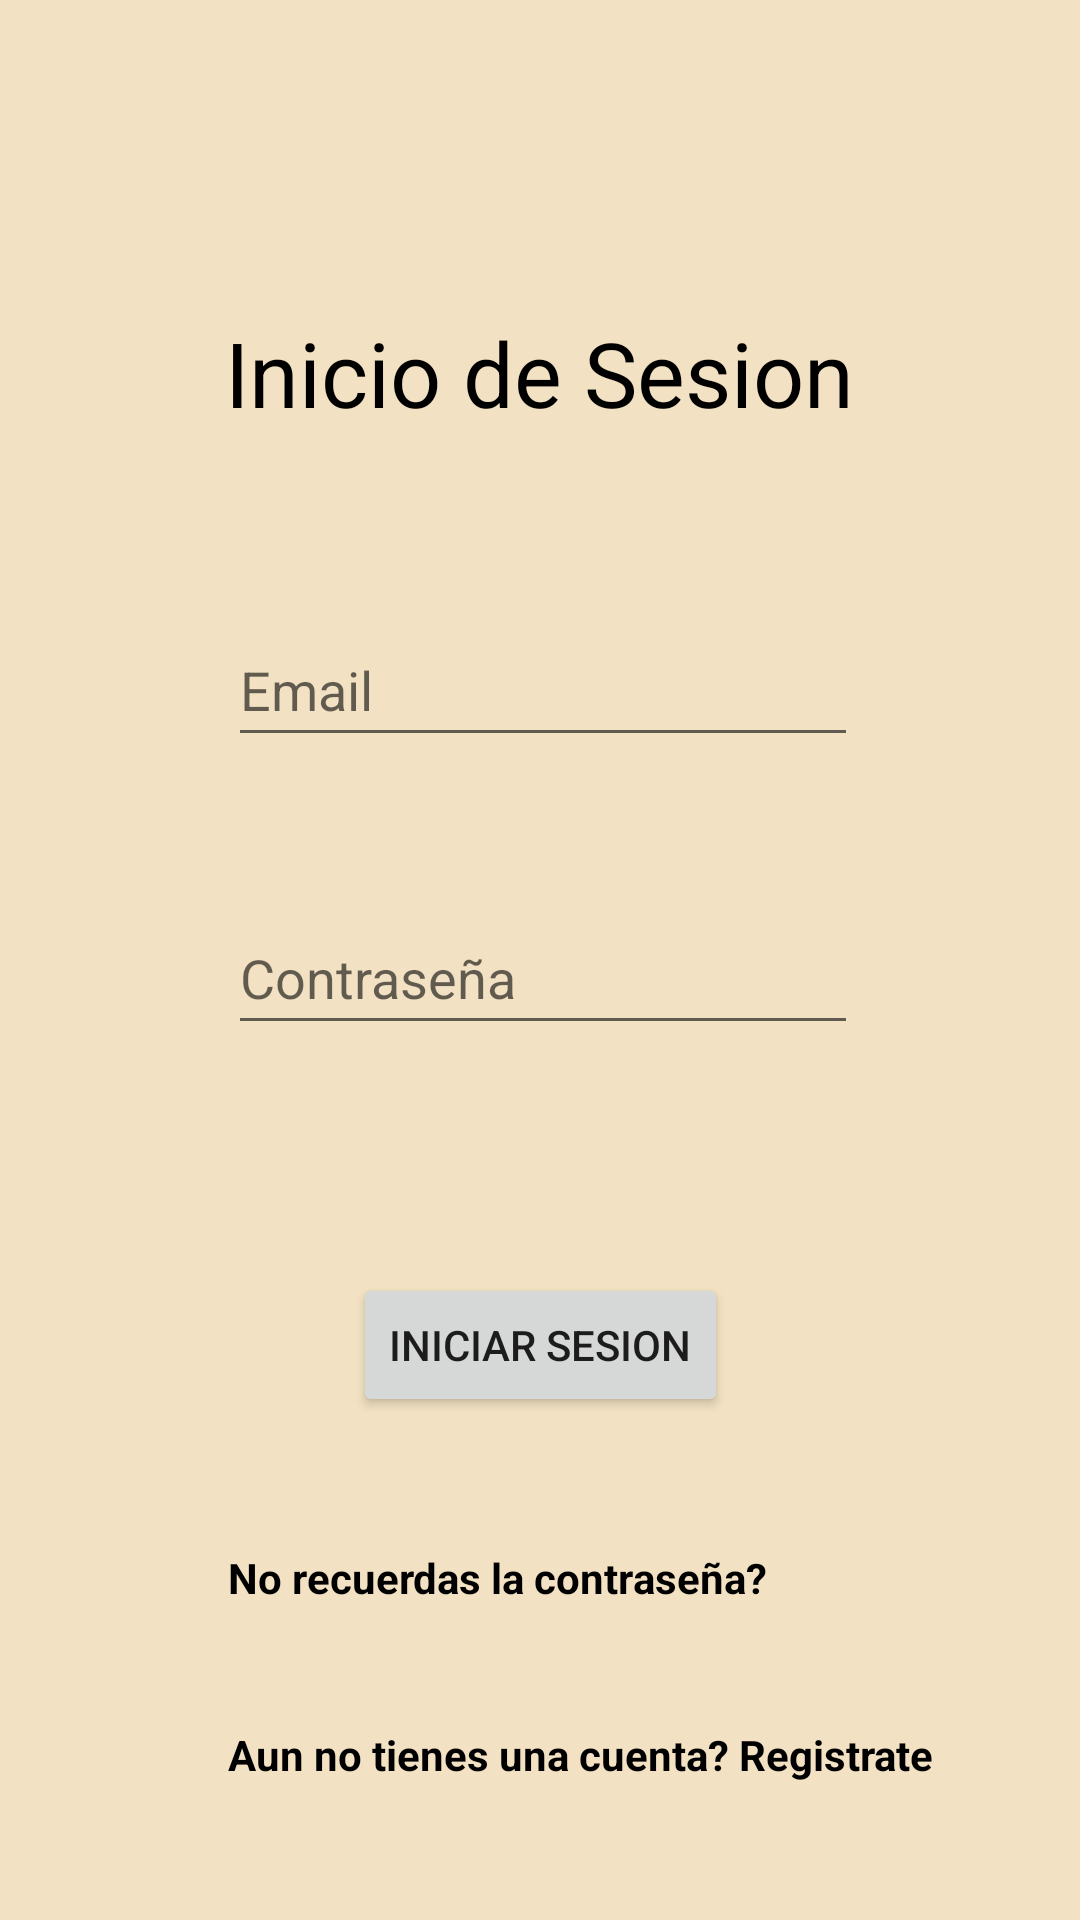

This screen was rendered from an Android layout file. Write that file and the resources it references.
<!-- AndroidManifest.xml: application theme Theme.CatFeeder -->
<!-- res/layout/activity_login.xml -->
<?xml version="1.0" encoding="utf-8"?>
<androidx.constraintlayout.widget.ConstraintLayout xmlns:android="http://schemas.android.com/apk/res/android"
    xmlns:app="http://schemas.android.com/apk/res-auto"
    xmlns:tools="http://schemas.android.com/tools"
    android:layout_width="match_parent"
    android:layout_height="match_parent"
    android:background="#F2E1C2"
    tools:context=".LoginActivity">

    <TextView
        android:id="@+id/textView"
        android:layout_width="wrap_content"
        android:layout_height="wrap_content"
        android:layout_marginTop="104dp"
        android:text="Inicio de Sesion"
        android:textColor="#000000"
        android:textSize="30sp"
        app:layout_constraintEnd_toEndOf="parent"
        app:layout_constraintHorizontal_bias="0.498"
        app:layout_constraintStart_toStartOf="parent"
        app:layout_constraintTop_toTopOf="parent" />

    <EditText
        android:id="@+id/etPasswordLogin"
        android:layout_width="wrap_content"
        android:layout_height="wrap_content"
        android:layout_marginStart="76dp"
        android:layout_marginTop="48dp"
        android:ems="10"
        android:hint="Contraseña"
        android:inputType="textPassword"
        android:minHeight="48dp"
        app:layout_constraintStart_toStartOf="parent"
        app:layout_constraintTop_toBottomOf="@+id/etEmailLogin" />

    <EditText
        android:id="@+id/etEmailLogin"
        android:layout_width="wrap_content"
        android:layout_height="wrap_content"
        android:layout_marginStart="76dp"
        android:layout_marginTop="60dp"
        android:ems="10"
        android:hint="Email"
        android:inputType="textEmailAddress"
        android:minHeight="48dp"
        app:layout_constraintStart_toStartOf="parent"
        app:layout_constraintTop_toBottomOf="@+id/textView" />

    <Button
        android:id="@+id/buttonLogin"
        android:layout_width="wrap_content"
        android:layout_height="wrap_content"
        android:layout_marginTop="76dp"
        android:text="Iniciar Sesion"
        app:layout_constraintEnd_toEndOf="parent"
        app:layout_constraintStart_toStartOf="parent"
        app:layout_constraintTop_toBottomOf="@+id/etPasswordLogin" />

    <TextView
        android:id="@+id/textView2"
        android:layout_width="wrap_content"
        android:layout_height="wrap_content"
        android:layout_marginStart="76dp"
        android:layout_marginTop="44dp"
        android:text="No recuerdas la contraseña?"
        android:textColor="#000000"
        android:textStyle="bold"
        app:layout_constraintStart_toStartOf="parent"
        app:layout_constraintTop_toBottomOf="@+id/buttonLogin" />

    <TextView
        android:id="@+id/textView3"
        android:layout_width="wrap_content"
        android:layout_height="wrap_content"
        android:layout_marginStart="76dp"
        android:layout_marginTop="40dp"
        android:text="Aun no tienes una cuenta? Registrate"
        android:textColor="#000000"
        android:textStyle="bold"
        app:layout_constraintStart_toStartOf="parent"
        app:layout_constraintTop_toBottomOf="@+id/textView2" />
</androidx.constraintlayout.widget.ConstraintLayout>
<!-- resources referenced by this layout -->
<resources>
  <style name="Theme.CatFeeder" parent="Theme.MaterialComponents.DayNight.DarkActionBar">
          
          <item name="colorPrimary">@color/purple_500</item>
          <item name="colorPrimaryVariant">@color/purple_700</item>
          <item name="colorOnPrimary">@color/white</item>
          
          <item name="colorSecondary">@color/teal_200</item>
          <item name="colorSecondaryVariant">@color/teal_700</item>
          <item name="colorOnSecondary">@color/black</item>
          
          <item name="android:statusBarColor" tools:targetApi="l">?attr/colorPrimaryVariant</item>
          
      </style>
  <!-- not gathered from this repository: default colours our renderer supplied (Android Studio template values) -->
  <color name="purple_500">#FF6200EE</color>
  <color name="purple_700">#FF3700B3</color>
  <color name="teal_200">#FF03DAC5</color>
  <color name="teal_700">#FF018786</color>
  <color name="black">#FF000000</color>
  <color name="white">#FFFFFFFF</color>
</resources>
